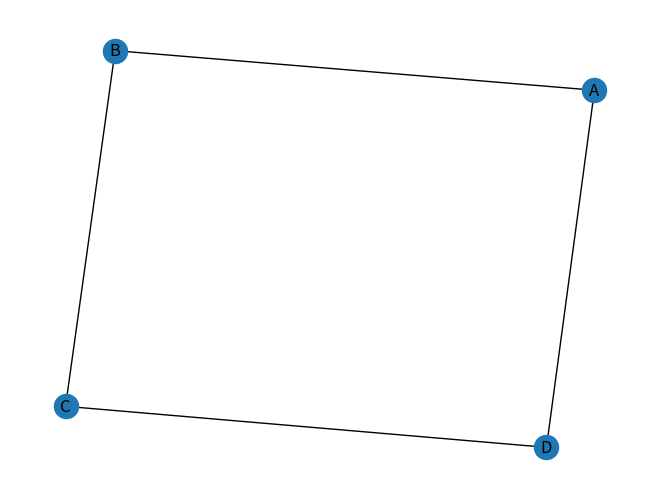

Python code for this plot:
import networkx as nx
import matplotlib.pyplot as plt

# Creating a sample graph
G = nx.Graph()

# Adding nodes to the graph
G.add_node("A")
G.add_node("B")
G.add_node("C")
G.add_node("D")

# Adding edges to the graph
G.add_edge("A", "B")
G.add_edge("B", "C")
G.add_edge("C", "D")
G.add_edge("D", "A")

# Creating a node
n = "D"

# Printing short summary of information for the graph G
print("Summary of graph G:")
print("  Number of nodes:", G.number_of_nodes())
print("  Number of edges:", G.number_of_edges())
print("  Graph name:", type(G).__name__)

# Printing short summary of information for the node n
print("\nSummary of node", n + ":")
print("  Node name:", n)
print("  Degree:", G.degree(n))
print("  Neighbours:", list(G.neighbors(n)))

# Drawing the graph
nx.draw(G, with_labels=True)
plt.show()
